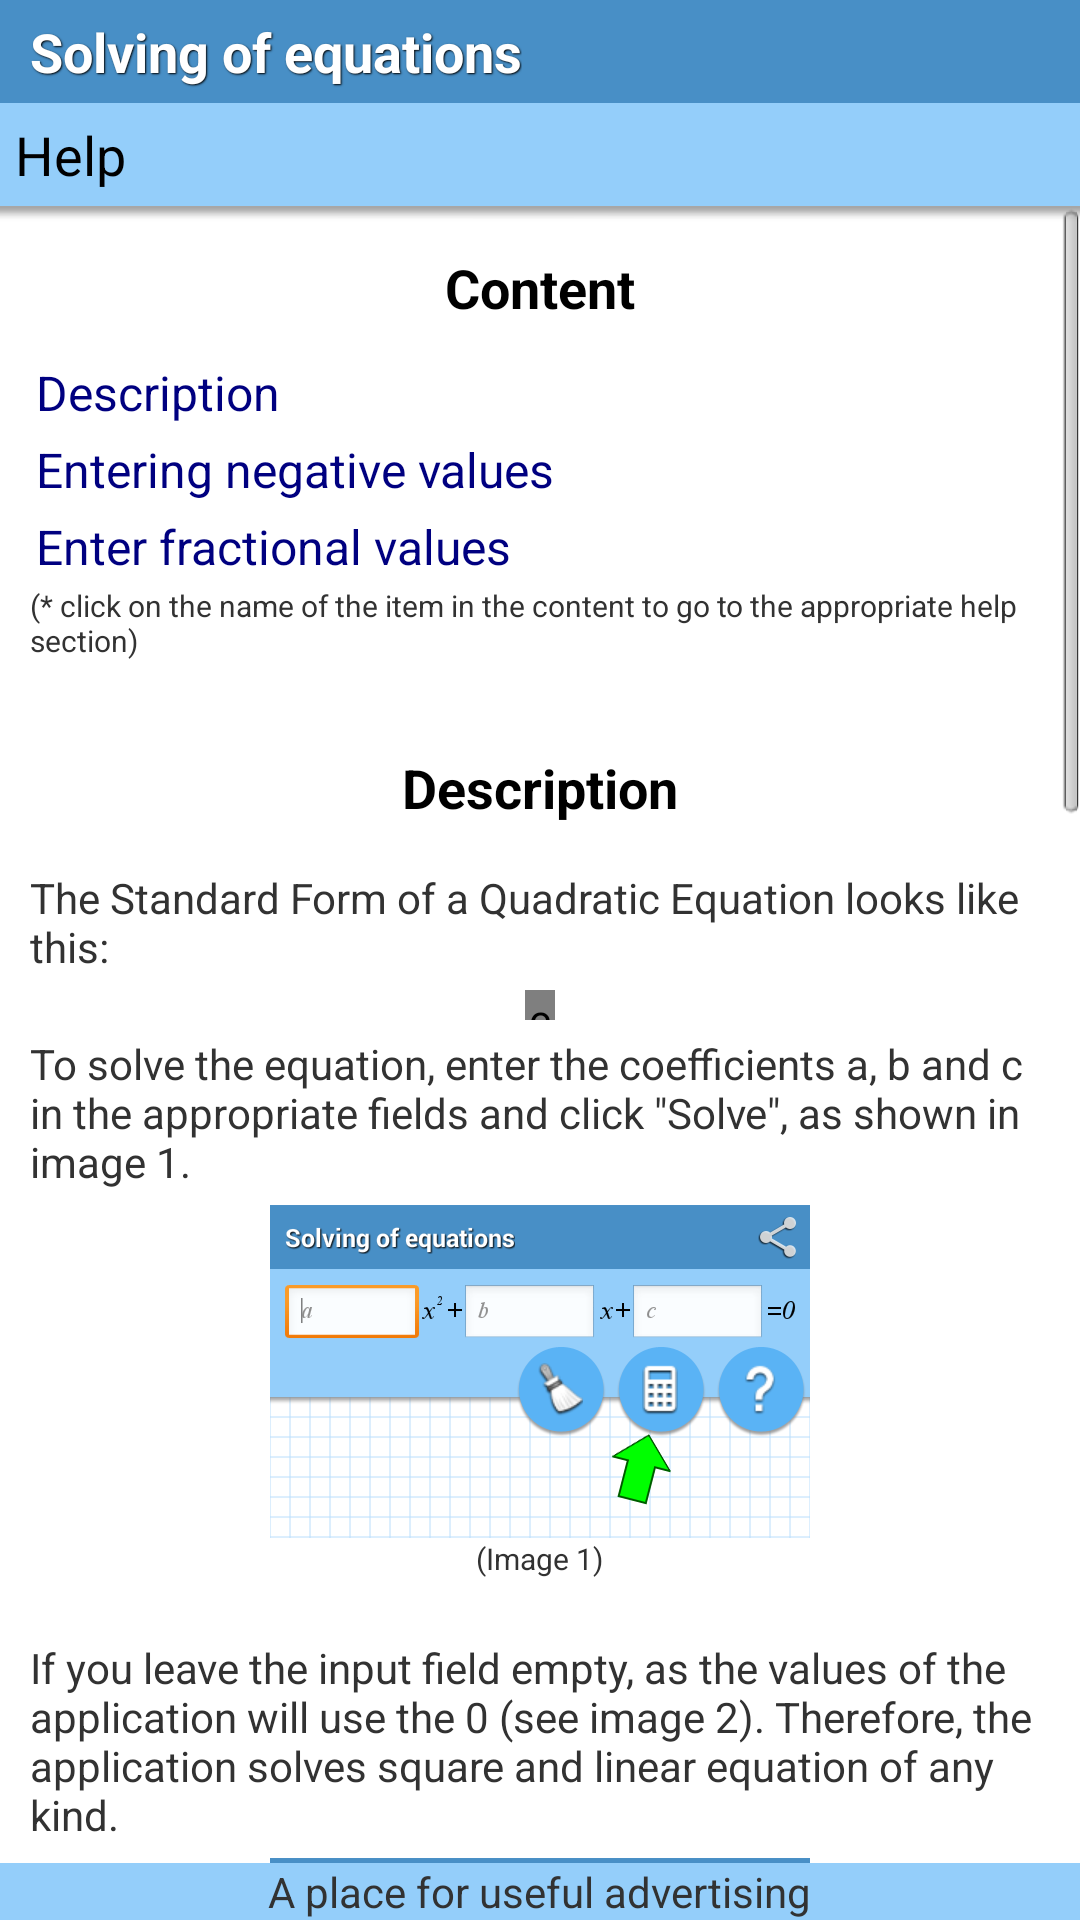

Android layout source for this screen:
<!-- AndroidManifest.xml: application theme AppTheme -->
<!-- res/layout/activity_help.xml -->
<LinearLayout xmlns:android="http://schemas.android.com/apk/res/android"
    xmlns:tools="http://schemas.android.com/tools"
    xmlns:ads="http://schemas.android.com/apk/res-auto"
    android:layout_width="match_parent"
    android:layout_height="match_parent"
    android:orientation="vertical"
    tools:context="com.kotov.x2.activities.HelpActivity" >

    <LinearLayout
        android:layout_width="match_parent"
        android:layout_height="wrap_content"
        android:background="@color/title_backgound"
        android:orientation="horizontal"
        android:paddingBottom="5dp"
        android:paddingTop="5dp" >

        <TextView
            style="@style/ApplicationTitle"
            android:text="@string/app_title" />
    </LinearLayout>

    <LinearLayout
        android:id="@+id/layoutCondition"
        android:layout_width="match_parent"
        android:layout_height="wrap_content"
        android:background="@color/sub_title_backgound"
        android:orientation="horizontal"
        android:paddingBottom="5dp"
        android:paddingLeft="5dp"
        android:paddingTop="5dp" >

        <TextView
            android:layout_width="wrap_content"
            android:layout_height="wrap_content"
            android:text="@string/title_activity_help"
            android:textAppearance="?android:attr/textAppearanceMedium" />
    </LinearLayout>

    <FrameLayout
        android:id="@+id/answerLayout"
        android:layout_width="match_parent"
        android:layout_height="0dp"
        android:layout_weight="1" >

        <ScrollView
            android:id="@+id/scrollViewHelp"
            android:layout_width="match_parent"
            android:layout_height="match_parent"
            android:scrollbarAlwaysDrawVerticalTrack="true" >

            <LinearLayout
                android:layout_width="match_parent"
                android:layout_height="wrap_content"
                android:orientation="vertical" >

                <TextView
                    style="@style/HelpTitle"
                    android:text="@string/helpContentTitle" />

                <TextView
                    style="@style/HelpContent"
                    android:clickable="true"
                    android:onClick="onClickHelpContent1"
                    android:text="@string/helpContent1Title" />

                <TextView
                    style="@style/HelpContent"
                    android:clickable="true"
                    android:onClick="onClickHelpContent2"
                    android:text="@string/helpContent2Title" />

                <TextView
                    style="@style/HelpContent"
                    android:clickable="true"
                    android:onClick="onClickHelpContent3"
                    android:text="@string/helpContent3Title" />

                <TextView
                    style="@style/HelpNote"
                    android:text="@string/helpNote" />

                <TextView
                    android:id="@+id/textViewHelp1"
                    style="@style/HelpTitle"
                    android:text="@string/helpContent1Title" />

                <TextView
                    style="@style/HelpText"
                    android:text="@string/help_text_1_1" />

                <com.kotov.x2.widgets.FormulaView
                    android:id="@+id/formulaEquation"
                    android:layout_width="10dp"
                    android:layout_height="10dp"
                    android:layout_gravity="center" />

                <TextView
                    style="@style/HelpText"
                    android:text="@string/help_text_1_2" />

                <ImageView
                    android:layout_width="wrap_content"
                    android:layout_height="wrap_content"
                    android:maxWidth="@dimen/help_image_max_width"
                    android:layout_gravity="center"
                    android:layout_marginLeft="10dp"
                    android:layout_marginRight="10dp"
                    android:adjustViewBounds="true"
                    android:scaleType="fitStart"
                    android:contentDescription="@string/empty"
                    android:src="@drawable/help_img_1" />

                <TextView
                    style="@style/HelpNote"
                    android:layout_gravity="center"
                    android:text="@string/help_text_1_3" />

                <TextView
                    style="@style/HelpText"
                    android:text="@string/help_text_1_4" />

                <ImageView
                    android:layout_width="wrap_content"
                    android:layout_height="wrap_content"
                    android:maxWidth="@dimen/help_image_max_width"
                    android:layout_gravity="center"
                    android:layout_marginLeft="10dp"
                    android:layout_marginRight="10dp"
                    android:adjustViewBounds="true"
                    android:scaleType="fitStart"
                    android:contentDescription="@string/empty"
                    android:src="@drawable/help_img_2" />

                <TextView
                    style="@style/HelpNote"
                    android:layout_gravity="center"
                    android:text="@string/help_text_1_5" />

                <TextView
                    android:id="@+id/textViewHelp2"
                    style="@style/HelpTitle"
                    android:text="@string/helpContent2Title" />

                <TextView
                    style="@style/HelpText"
                    android:text="@string/help_text_2_1" />

                <ImageView
                    android:layout_width="wrap_content"
                    android:layout_height="wrap_content"
                    android:maxWidth="@dimen/help_image_max_width"
                    android:layout_gravity="center"
                    android:layout_marginLeft="10dp"
                    android:layout_marginRight="10dp"
                    android:adjustViewBounds="true"
                    android:scaleType="fitStart"
                    android:contentDescription="@string/empty"
                    android:src="@drawable/help_img_3" />

                <TextView
                    style="@style/HelpNote"
                    android:layout_gravity="center"
                    android:text="@string/help_text_2_2" />

                <TextView
                    style="@style/HelpText"
                    android:text="@string/help_text_2_3" />

                <ImageView
                    android:layout_width="wrap_content"
                    android:layout_height="wrap_content"
                    android:maxWidth="@dimen/help_image_max_width"
                    android:layout_gravity="center"
                    android:layout_marginLeft="10dp"
                    android:layout_marginRight="10dp"
                    android:adjustViewBounds="true"
                    android:scaleType="fitStart"
                    android:contentDescription="@string/empty"
                    android:src="@drawable/help_img_4" />

                <TextView
                    style="@style/HelpNote"
                    android:layout_gravity="center"
                    android:text="@string/help_text_2_4" />

                <TextView
                    style="@style/HelpText"
                    android:text="@string/help_text_2_5" />

                <ImageView
                    android:layout_width="wrap_content"
                    android:layout_height="wrap_content"
                    android:maxWidth="@dimen/help_image_max_width"
                    android:layout_gravity="center"
                    android:layout_marginLeft="10dp"
                    android:layout_marginRight="10dp"
                    android:adjustViewBounds="true"
                    android:scaleType="fitStart"
                    android:contentDescription="@string/empty"
                    android:src="@drawable/help_img_5" />

                <TextView
                    android:id="@+id/textViewHelp3"
                    style="@style/HelpTitle"
                    android:text="@string/helpContent3Title" />

                <TextView
                    style="@style/HelpText"
                    android:text="@string/help_text_3_1" />

                <ImageView
                    android:layout_width="wrap_content"
                    android:layout_height="wrap_content"
                    android:maxWidth="@dimen/help_image_max_width"
                    android:layout_gravity="center"
                    android:layout_marginLeft="10dp"
                    android:layout_marginRight="10dp"
                    android:adjustViewBounds="true"
                    android:scaleType="fitStart"
                    android:contentDescription="@string/empty"
                    android:src="@drawable/help_img_6" />

                <TextView
                    style="@style/HelpNote"
                    android:layout_gravity="center"
                    android:text="@string/help_text_3_2" />

                <ImageView
                    android:layout_width="wrap_content"
                    android:layout_height="wrap_content"
                    android:maxWidth="@dimen/help_image_max_width"
                    android:layout_gravity="center"
                    android:layout_marginLeft="10dp"
                    android:layout_marginRight="10dp"
                    android:adjustViewBounds="true"
                    android:scaleType="fitStart"
                    android:contentDescription="@string/empty"
                    android:src="@drawable/help_img_7" />

                <TextView
                    style="@style/HelpNote"
                    android:layout_gravity="center"
                    android:text="@string/help_text_3_3" />
            </LinearLayout>
        </ScrollView>

        <ImageView
            android:layout_width="match_parent"
            android:layout_height="wrap_content"
            android:contentDescription="@string/empty"
            android:scaleType="fitXY"
            android:src="@drawable/shadow" />
    </FrameLayout>

    <FrameLayout
        android:layout_width="match_parent"
        android:layout_height="wrap_content"
        android:background="@color/sub_title_backgound" >

        <TextView
            android:id="@+id/textView1"
            android:layout_width="wrap_content"
            android:layout_height="wrap_content"
            android:layout_gravity="center"
            android:text="@string/place_your_ad"
            android:textAppearance="?android:attr/textAppearanceSmall" />

        
    </FrameLayout>

</LinearLayout>
<!-- resources referenced by this layout -->
<resources>
  <color name="sub_title_backgound">#94CEFA</color>
  <color name="title_backgound">#488FC6</color>
  <dimen name="help_image_max_width">540px</dimen>
  <string name="app_title">Solving of equations</string>
  <string name="banner_ad_unit_id_2">ca-app-pub-4840130480184414/6949828888</string>
  <string name="empty" />
  <string name="helpContent1Title">Description</string>
  <string name="helpContent2Title">Entering negative values</string>
  <string name="helpContent3Title">Enter fractional values</string>
  <string name="helpContentTitle">Content</string>
  <string name="helpNote">(* click on the name of the item in the content to go to the appropriate help section)</string>
  <string name="help_text_1_1">The Standard Form of a Quadratic Equation looks like this:</string>
  <string name="help_text_1_2">To solve the equation, enter the coefficients a, b and с in the appropriate fields and click \"Solve\", as shown in image 1.</string>
  <string name="help_text_1_3">(Image 1)</string>
  <string name="help_text_1_4">If you leave the input field empty, as the values of the application will use the 0 (see image 2). Therefore, the application solves square and linear equation of any kind.</string>
  <string name="help_text_1_5">(image 2)</string>
  <string name="help_text_2_1">To enter negative values, use the button \"minus\". Look for examples of different types of keyboards.\nFor the keyboard, as shown in image 3, you should press the button twice.</string>
  <string name="help_text_2_2">(image 3)</string>
  <string name="help_text_2_3">For the keyboard, as shown in image 4, simply press the minus button.</string>
  <string name="help_text_2_4">(image 4)</string>
  <string name="help_text_2_5">The result should look like this:</string>
  <string name="help_text_3_1">To enter a fractional value use the button "point". See the examples below (image 6) (image 7).</string>
  <string name="help_text_3_2">(image 6)</string>
  <string name="help_text_3_3">(image 7)</string>
  <string name="place_your_ad">A place for useful advertising</string>
  <string name="title_activity_help">Help</string>
  <style name="HelpText" parent="@android:style/TextAppearance.Small">
          <item name="android:layout_width">wrap_content</item>
          <item name="android:layout_height">wrap_content</item>
          <item name="android:layout_marginTop">5dp</item>
          <item name="android:layout_marginBottom">5dp</item>
          <item name="android:layout_marginLeft">10dp</item>
          <item name="android:layout_marginRight">10dp</item>
      </style>
  <style name="HelpTitle" parent="@android:style/TextAppearance.Medium">
          <item name="android:layout_width">wrap_content</item>
          <item name="android:layout_height">wrap_content</item>
          <item name="android:paddingTop">15dp</item>
          <item name="android:layout_marginBottom">10dp</item>
          <item name="android:layout_gravity">center</item>
          <item name="android:textStyle">bold</item>
      </style>
  <style name="AppTheme" parent="AppBaseTheme" />
  <color name="title_text_color">#FFFFFF</color>
  <color name="title_text_shadow">#000000</color>
  <!-- drawable help_content_selector (drawable) -->
  <?xml version="1.0" encoding="utf-8"?>
  <selector xmlns:android="http://schemas.android.com/apk/res/android" >
      
      <item android:drawable="@color/help_content_background_pressed" android:state_pressed="true" />
  
  </selector>
  <color name="help_content_text_color">#000080</color>
  <style name="AppBaseTheme" parent="android:Theme.Light">
          <item name="android:windowNoTitle">true</item>
      </style>
  <color name="help_content_background_pressed">#B4DCFB</color>
</resources>
